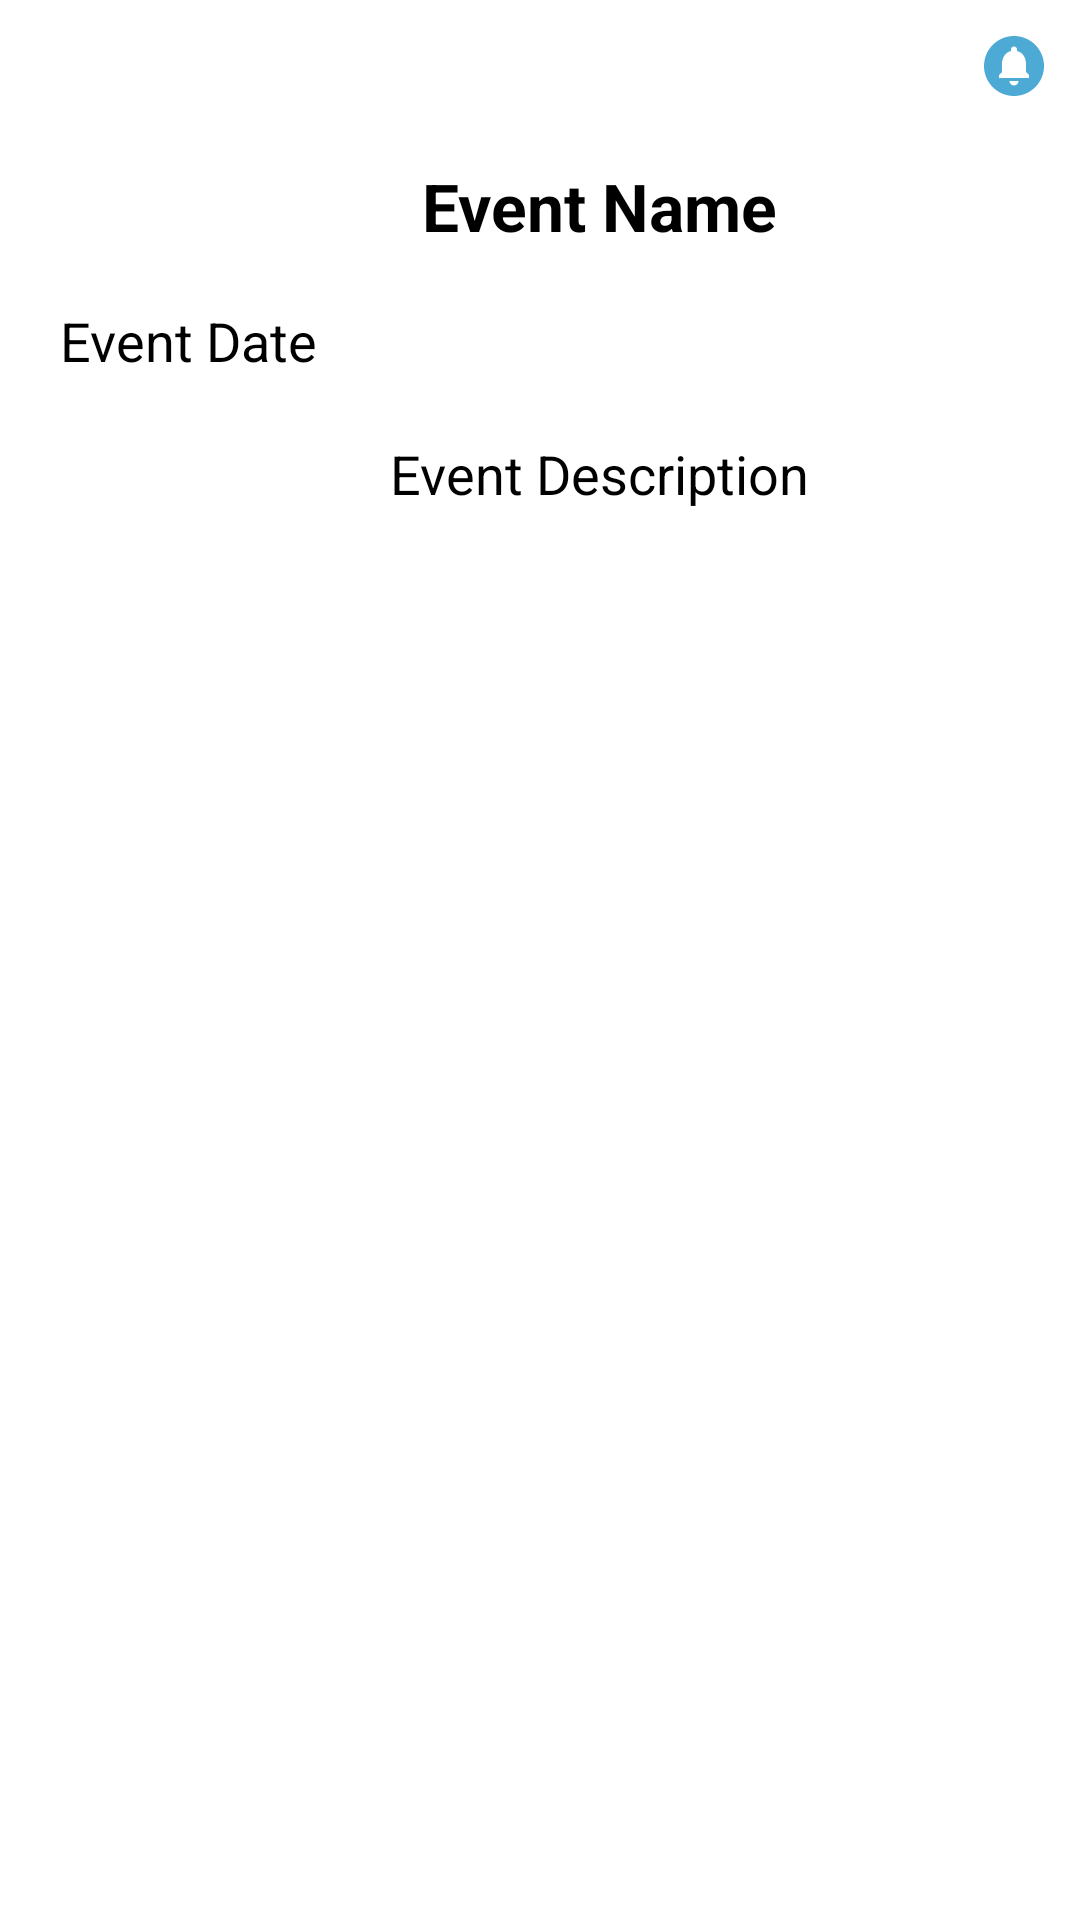

This screen was rendered from an Android layout file. Write that file and the resources it references.
<!-- AndroidManifest.xml: application theme AppTheme -->
<!-- res/layout/fragment_event_details_bottom_sheet.xml -->
<?xml version="1.0" encoding="utf-8"?>
<LinearLayout xmlns:android="http://schemas.android.com/apk/res/android"
    android:layout_width="match_parent"
    android:layout_height="wrap_content"
    android:orientation="vertical"
    android:background="@drawable/rounded_top_rectangle"
    >
    <ImageView
        android:id="@+id/notifyIcon"
        android:layout_width="wrap_content"
        android:layout_height="wrap_content"
        android:layout_gravity="end"
        android:layout_marginTop="10dp"
        android:layout_marginEnd="10dp"
        android:src="@drawable/baseline_circle_notifications_24"/>
    <TextView
        android:id="@+id/eventNameTextView"
        android:layout_width="wrap_content"
        android:layout_height="wrap_content"
        android:text="Event Name"
        android:textSize="22sp"
        android:textStyle="bold"
        android:textColor="@color/black"
        android:background="@color/white"
        android:layout_marginStart="20dp"
        android:layout_marginBottom="8dp"
        android:layout_gravity="center"
        android:layout_marginTop="20dp"
        />

    <TextView
        android:id="@+id/eventDateTextView"
        android:layout_width="wrap_content"
        android:layout_height="wrap_content"
        android:text="Event Date"
        android:textSize="18sp"
        android:textColor="@color/black"
        android:background="@color/white"
        android:layout_marginStart="20dp"
        android:layout_marginTop="10dp"
        />
    <TextView
        android:id="@+id/eventDescription"
        android:layout_width="wrap_content"
        android:layout_height="wrap_content"
        android:text="Event Description"
        android:textSize="18sp"
        android:textColor="@color/black"
        android:layout_gravity="center"
        android:gravity="center"
        android:background="@color/white"
        android:layout_marginStart="20dp"
        android:layout_marginTop="20dp"
        android:layout_marginBottom="40dp"
        />
    <View
        android:layout_width="match_parent"
        android:layout_height="40dp"/>
</LinearLayout>
<!-- resources referenced by this layout -->
<resources>
  <color name="black">#FF000000</color>
  <color name="white">#FFFFFFFF</color>
  <!-- drawable baseline_circle_notifications_24 (drawable) -->
  <vector xmlns:android="http://schemas.android.com/apk/res/android" android:alpha="0.78" android:height="24dp" android:tint="@color/colorPrimary" android:viewportHeight="24" android:viewportWidth="24" android:width="24dp">
        
      <path android:fillColor="@android:color/white" android:pathData="M12,2C6.48,2 2,6.48 2,12s4.48,10 10,10 10,-4.48 10,-10S17.52,2 12,2zM12,18.5c-0.83,0 -1.5,-0.67 -1.5,-1.5h3c0,0.83 -0.67,1.5 -1.5,1.5zM17,16L7,16v-1l1,-1v-2.61C8,9.27 9.03,7.47 11,7v-0.5c0,-0.57 0.43,-1 1,-1s1,0.43 1,1L13,7c1.97,0.47 3,2.28 3,4.39L16,14l1,1v1z"/>
      
  </vector>
  <!-- drawable rounded_top_rectangle (drawable) -->
  <shape xmlns:android="http://schemas.android.com/apk/res/android">
      <solid android:color="#FFFFFF" /> 
      <corners
          android:topLeftRadius="16dp"
          android:topRightRadius="16dp" /> 
  </shape>
  <style name="AppTheme" parent="Theme.MaterialComponents.Light.DarkActionBar">
          
          <item name="colorPrimary">@color/colorPrimary</item>
          <item name="colorPrimaryDark">@color/colorPrimaryDark</item>
          <item name="colorAccent">@color/colorAccent</item>
          <item name="android:actionMenuTextColor">@color/white</item>
      </style>
  <color name="colorPrimary">#1891C8</color>
  <color name="colorPrimaryDark">#1891C8</color>
  <color name="colorAccent">#ffc849</color>
</resources>
